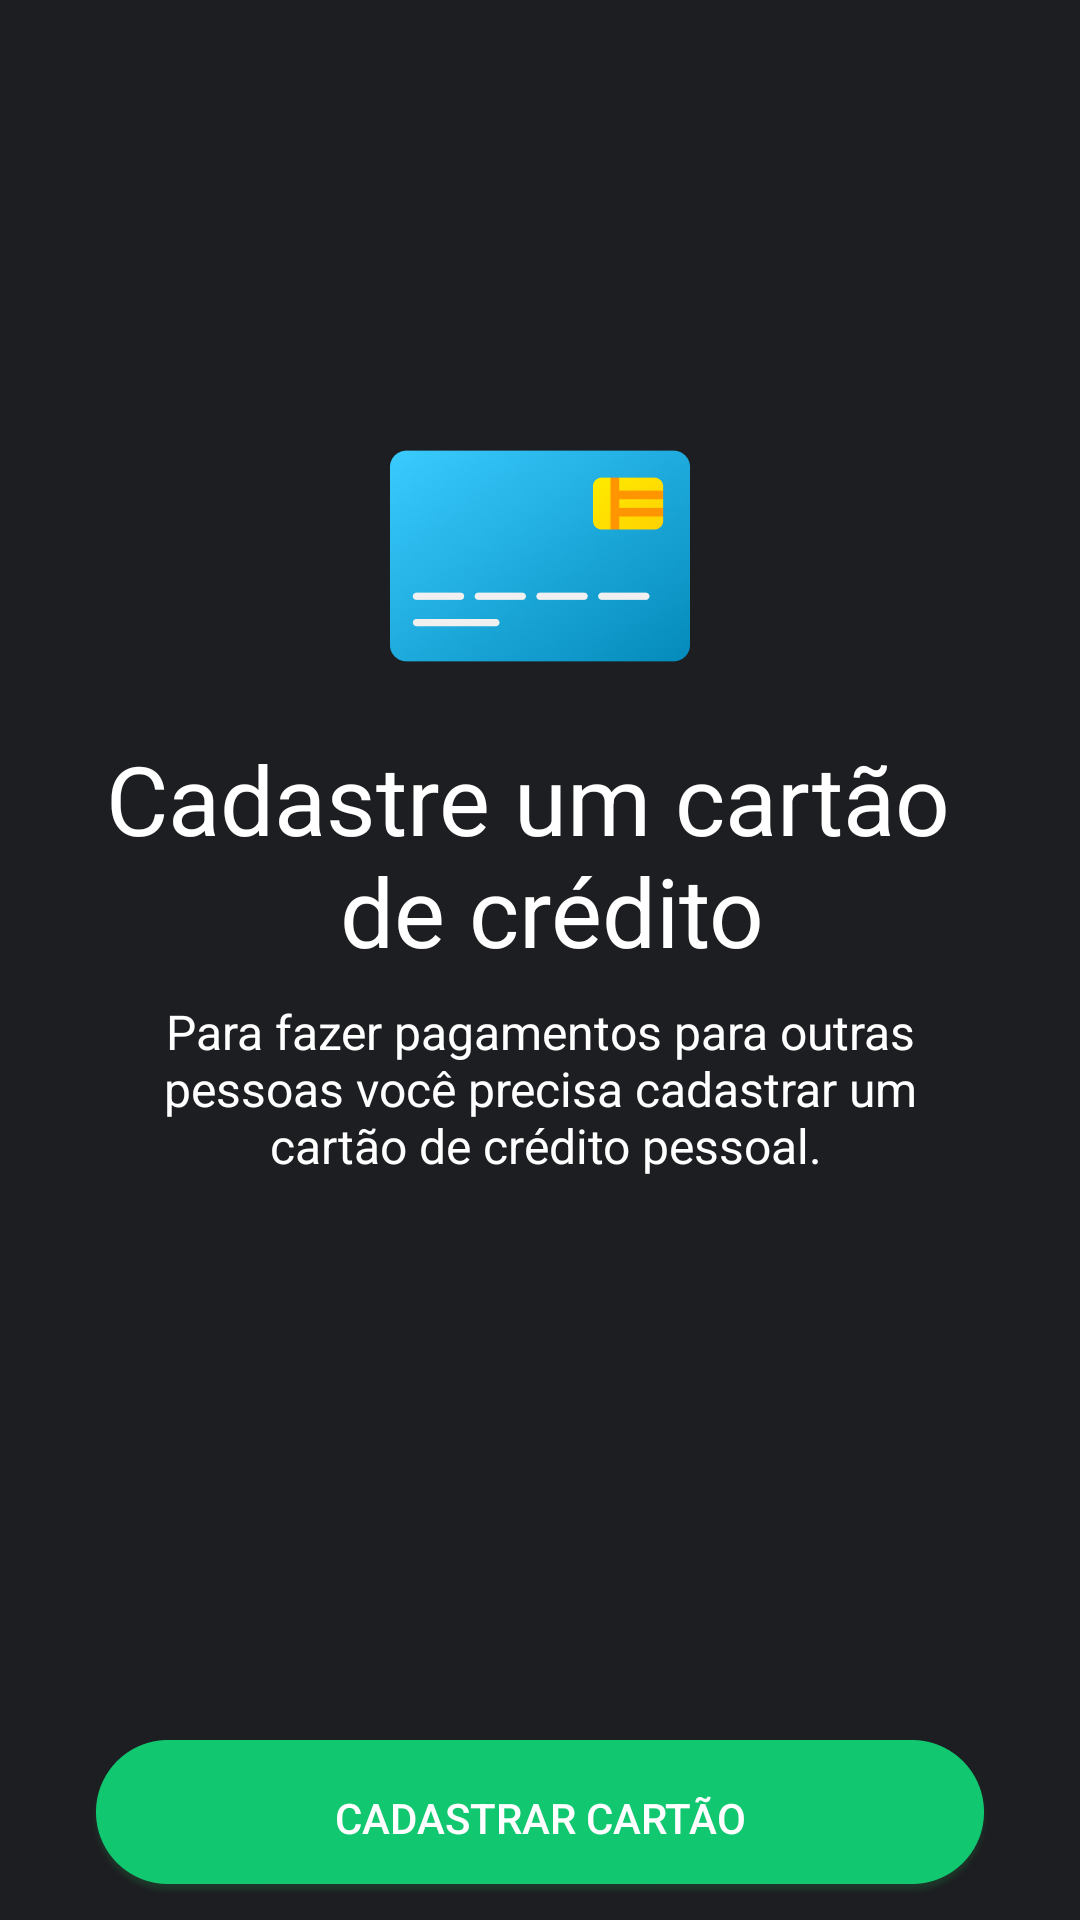

Write the Android layout XML for this screen, with the resource values it uses.
<!-- AndroidManifest.xml: application theme AppTheme -->
<!-- res/layout/activity_priming.xml -->
<?xml version="1.0" encoding="utf-8"?>
<android.support.constraint.ConstraintLayout
        xmlns:android="http://schemas.android.com/apk/res/android"
        xmlns:tools="http://schemas.android.com/tools"
        xmlns:app="http://schemas.android.com/apk/res-auto"
        android:layout_width="match_parent"
        android:layout_height="match_parent"
        android:background="@color/backGroundLayoutColorPattern"
        tools:context=".feature.primingCard.PrimingActivity"
>

    <android.support.v7.widget.Toolbar
            android:id="@+id/toolbarPriming"
            android:layout_width="match_parent"
            android:layout_height="wrap_content"
            tools:ignore="MissingConstraints"
    >

    </android.support.v7.widget.Toolbar>

    <ImageView
            android:id="@+id/imageCard"
            android:layout_width="wrap_content"
            android:layout_height="wrap_content"
            android:src="@drawable/credit_card"
            app:layout_constraintEnd_toEndOf="parent"
            app:layout_constraintStart_toStartOf="parent"
            android:layout_marginEnd="@dimen/margin_small"
            android:layout_marginStart="@dimen/margin_small"
            app:layout_constraintTop_toTopOf="@+id/toolbarPriming"
            android:layout_marginTop="@dimen/imageCardSideTop"
    />

    <TextView
            android:id="@+id/textRegister"
            android:layout_width="wrap_content"
            android:layout_height="wrap_content"
            android:text="@string/registerACard"
            android:gravity="center"
            android:textColor="@color/whinte"
            android:textSize="@dimen/textSize_giant"
            android:layout_marginEnd="@dimen/margin_small"
            app:layout_constraintEnd_toEndOf="parent"
            android:layout_marginStart="@dimen/margin_small"
            app:layout_constraintStart_toStartOf="parent"
            android:layout_marginTop="@dimen/margin_big"
            app:layout_constraintTop_toBottomOf="@+id/imageCard"
    />

    <TextView
            android:id="@+id/textInfo"
            android:layout_width="wrap_content"
            android:layout_height="wrap_content"
            android:text="@string/infoText"
            android:gravity="center"
            android:textColor="@color/whinte"
            android:textSize="@dimen/textSize_medium"
            android:layout_marginStart="@dimen/margin_small"
            android:layout_marginEnd="@dimen/margin_small"
            app:layout_constraintEnd_toEndOf="parent"
            app:layout_constraintStart_toStartOf="parent"
            app:layout_constraintTop_toBottomOf="@+id/textRegister"
            android:layout_marginTop="@dimen/margin_small"
    />

    <Button
            android:id="@+id/register"
            android:layout_width="wrap_content"
            android:layout_height="wrap_content"
            android:background="@drawable/buttonbackground"
            android:text="Cadastrar cartão"
            android:gravity="center"
            android:textColor="@color/whinte"
            app:layout_constraintBottom_toBottomOf="parent"
            app:layout_constraintEnd_toEndOf="parent"
            android:layout_marginEnd="@dimen/margin_small"
            app:layout_constraintStart_toStartOf="parent"
            android:layout_marginStart="@dimen/margin_small"
            android:layout_marginBottom="@dimen/margin_small"
    />

</android.support.constraint.ConstraintLayout>
<!-- resources referenced by this layout -->
<resources>
  <color name="backGroundLayoutColorPattern">#FF1D1E21</color>
  <color name="whinte">#ffffff</color>
  <dimen name="imageCardSideTop">150dp</dimen>
  <dimen name="margin_big">24dp</dimen>
  <dimen name="margin_small">8dp</dimen>
  <dimen name="textSize_giant">32sp</dimen>
  <dimen name="textSize_medium">16sp</dimen>
  <!-- drawable buttonbackground: png bitmap (drawable-hdpi, 5129 bytes) -->
  <!-- drawable credit_card: png bitmap (drawable-ldpi, 2245 bytes) -->
  <string name="infoText">Para fazer pagamentos para outras\n pessoas você precisa cadastrar um \n cartão de crédito
          pessoal.
      </string>
  <string name="registerACard">"Cadastre um cartão \n de crédito"</string>
  <style name="AppTheme" parent="Theme.AppCompat.Light.DarkActionBar">
          
          <item name="colorPrimary">@color/colorPrimary</item>
          <item name="colorPrimaryDark">@color/colorPrimaryDark</item>
          <item name="colorAccent">@color/colorAccent</item>
      </style>
  <color name="colorPrimary">#008577</color>
  <color name="colorPrimaryDark">#00574B</color>
  <color name="colorAccent">#FF176D44</color>
  
      //ActivityContacts
</resources>
